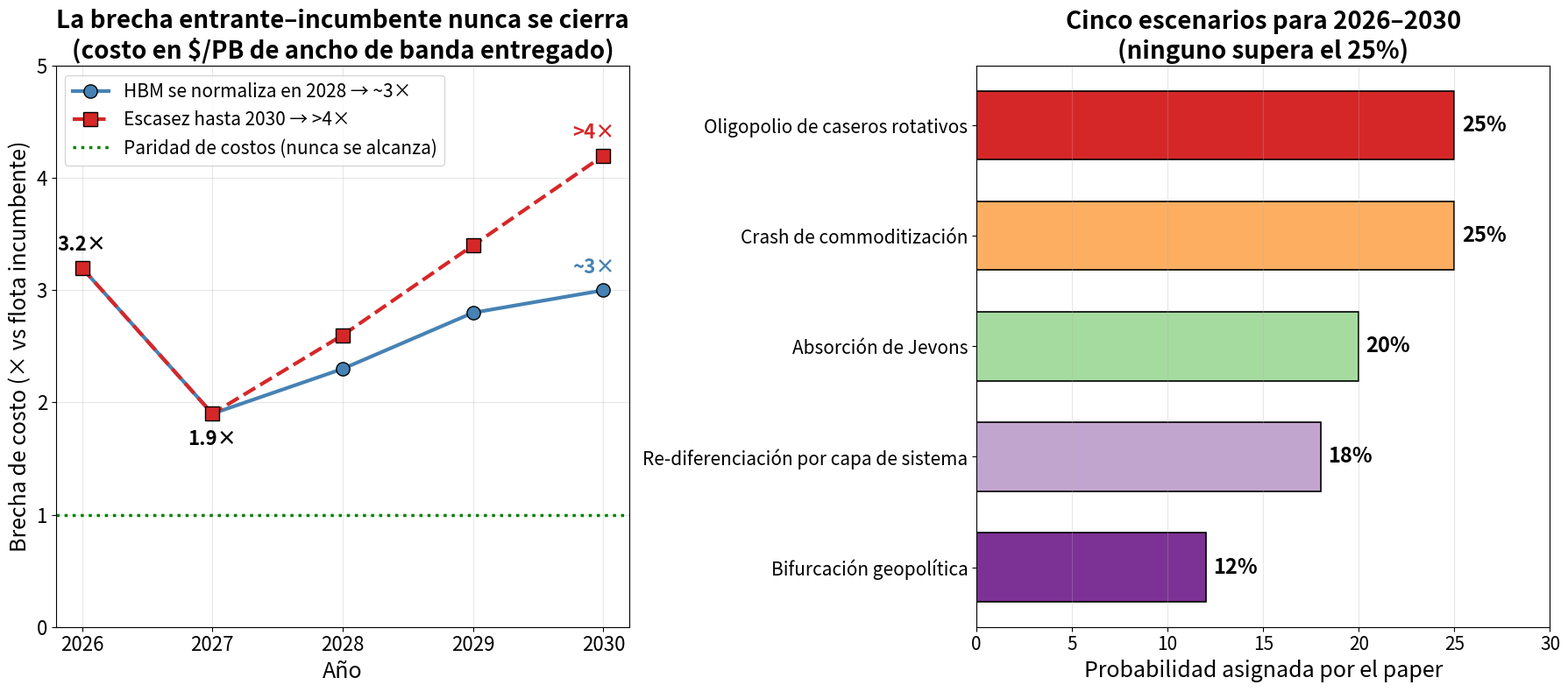

Write the Python code that produced this figure. (Note: this script raises an exception after producing the figure.)
"""
Genera la imagen del artículo sobre "Memory Scarcity, Open Models, and the
Restructuring of the AI Industry, 2026-2030" (Satoshi Matsuoka, RIKEN,
arXiv:2607.07207).
Panel 1: brecha de costo entrante vs incumbente en $/PB de ancho de banda
         entregado (la "cinta transportadora de la depreciación").
Panel 2: probabilidades de los cinco escenarios 2026-2030.
"""

import numpy as np
import matplotlib.pyplot as plt

# === Datos ancla del paper (secciones 3 y 8) ===
# Brecha de costo entrante/incumbente medida en $/PB de ancho de banda:
#   3.2× en 2026, 1.9× en 2027, y se RE-ABRE hacia 2029-30:
#   ~3× si el precio del HBM se normaliza en 2028, >4× si la escasez persiste.
anios = np.array([2026, 2027, 2028, 2029, 2030])
# Nota: 2028 es interpolación ilustrativa entre los anclas del paper
gap_normaliza = np.array([3.2, 1.9, 2.3, 2.8, 3.0])   # HBM normalizado en 2028
gap_escasez = np.array([3.2, 1.9, 2.6, 3.4, 4.2])     # Escasez hasta 2030

fig, (ax1, ax2) = plt.subplots(1, 2, figsize=(18, 8))

# === Panel 1: la brecha que nunca se cierra ===
ax1.plot(anios, gap_normaliza, 'o-', color='steelblue', linewidth=3,
         markersize=11, markeredgecolor='black',
         label='HBM se normaliza en 2028 → ~3×')
ax1.plot(anios, gap_escasez, 's--', color='#d62728', linewidth=3,
         markersize=11, markeredgecolor='black',
         label='Escasez hasta 2030 → >4×')
ax1.axhline(y=1.0, color='green', linewidth=2.5, linestyle=':',
            label='Paridad de costos (nunca se alcanza)')

# Anotar los anclas del paper
ax1.annotate('3.2×', (2026, 3.2), textcoords='offset points', xytext=(0, 14),
             fontsize=16, fontweight='bold', ha='center')
ax1.annotate('1.9×', (2027, 1.9), textcoords='offset points', xytext=(0, -26),
             fontsize=16, fontweight='bold', ha='center')
ax1.annotate('~3×', (2030, 3.0), textcoords='offset points', xytext=(-8, 14),
             fontsize=16, fontweight='bold', ha='center', color='steelblue')
ax1.annotate('>4×', (2030, 4.2), textcoords='offset points', xytext=(-8, 14),
             fontsize=16, fontweight='bold', ha='center', color='#d62728')

ax1.set_xlabel('Año', fontsize=18)
ax1.set_ylabel('Brecha de costo (× vs flota incumbente)', fontsize=18)
ax1.set_title('La brecha entrante–incumbente nunca se cierra\n'
              '(costo en $/PB de ancho de banda entregado)',
              fontsize=20, fontweight='bold')
ax1.legend(fontsize=15, loc='upper left')
ax1.grid(True, alpha=0.3)
ax1.tick_params(labelsize=16)
ax1.set_xticks(anios)
ax1.set_ylim(0, 5)

# === Panel 2: los cinco escenarios 2026-2030 ===
escenarios = [
    ('Bifurcación geopolítica', 12),
    ('Re-diferenciación por capa de sistema', 18),
    ('Absorción de Jevons', 20),
    ('Crash de commoditización', 25),
    ('Oligopolio de caseros rotativos', 25),
]
nombres = [e[0] for e in escenarios]
probs = [e[1] for e in escenarios]
colores = ['#7b3294', '#c2a5cf', '#a6dba0', '#fdae61', '#d62728']

barras = ax2.barh(nombres, probs, color=colores, edgecolor='black',
                  linewidth=1.2, height=0.62)
ax2.bar_label(barras, fmt='%d%%', padding=6, fontsize=17, fontweight='bold')
ax2.set_xlabel('Probabilidad asignada por el paper', fontsize=18)
ax2.set_title('Cinco escenarios para 2026–2030\n(ninguno supera el 25%)',
              fontsize=20, fontweight='bold')
ax2.grid(True, axis='x', alpha=0.3)
ax2.tick_params(labelsize=15)
ax2.set_xlim(0, 30)

plt.tight_layout()
plt.savefig('images/memory-scarcity-ai.svg', format='svg', bbox_inches='tight')
plt.close()

print("Imagen guardada: images/memory-scarcity-ai.svg")

# === Las cuentas del paper, reproducidas ===
print("\n=== Escasez de memoria y reestructuración de la IA (arXiv:2607.07207) ===")
print(f"Brecha entrante/incumbente: {gap_normaliza[0]}× (2026) → "
      f"{gap_normaliza[1]}× (2027) → ~3× o >4× (2029-30)")

print("\n--- Corredor de solvencia ---")
crec_tokens = 2.0      # la demanda de tokens debe duplicarse cada año
eficiencia = 0.70      # -30%/año en bytes por token
anios_corr = 4
print(f"Demanda de tokens: {crec_tokens}×/año × {anios_corr} años = "
      f"{crec_tokens**anios_corr:.0f}× acumulado")
print(f"Bytes por token: {eficiencia}×/año → {eficiencia**anios_corr:.2f}× "
      f"en {anios_corr} años")
print(f"Ancho de banda entregado requerido: (2 × 0.7)^4 = "
      f"{(crec_tokens * eficiencia)**anios_corr:.1f}× en {anios_corr} años")

print("\n--- Divergencia del costo de entrenamiento (2030) ---")
lujo = (18e9, 38e9)    # $18B-$38B por corrida frontera
masa = 5e6             # ~$5M paridad con la frontera previa (RL/destilación)
print(f"Nivel lujo:  ${lujo[0]/1e9:.0f}B-${lujo[1]/1e9:.0f}B por corrida frontera")
print(f"Nivel masa:  ~${masa/1e6:.0f}M (paridad con frontera previa)")
print(f"Ratio: {lujo[0]/masa:,.0f}× - {lujo[1]/masa:,.0f}× "
      f"(3-4 órdenes de magnitud; hoy ~40×)")
